Run: headless pygame with SDL's dummy video driver; simulated clock (each Clock.tick advances the game by its frame time, no real sleeping); random seed 0; keys injected as events and as key.get_pressed() state; mouse plan: one left click at the window centre at the start of phase 2, then a move to the lower-right quarter at the start of phase 3.
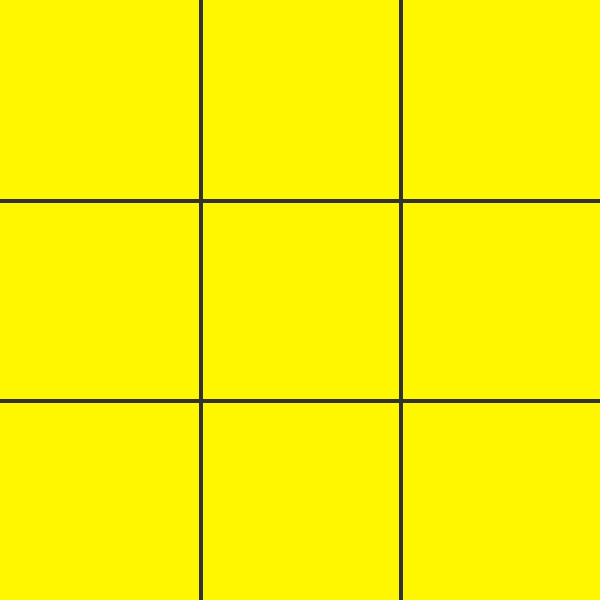
Frame 1 of 4 · flips 1–60 · no input
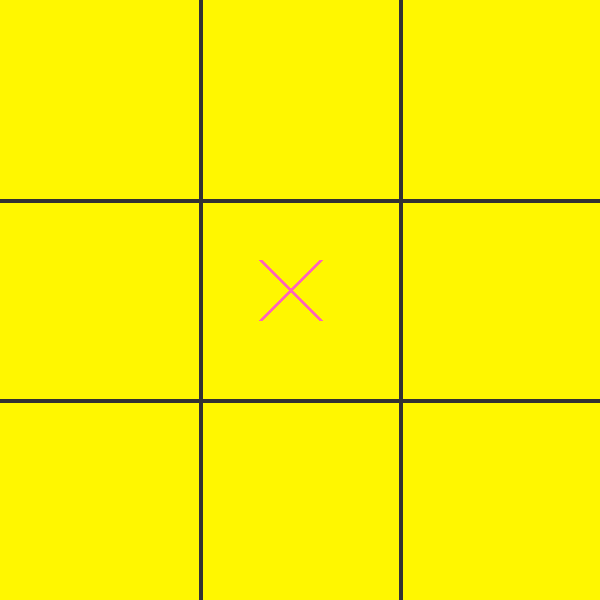
Frame 2 of 4 · flips 61–180 · clicked the window centre · tapped SPACE, RETURN · held RIGHT (→), D
Frame 3 of 4 · flips 181–300 · moved the mouse to the lower-right quarter · held DOWN (↓), S · screen unchanged from frame 2, image omitted
Frame 4 of 4 · flips 301–420 · held LEFT (←), A, UP (↑), W · screen unchanged from frame 3, image omitted

The pygame program that drew these frames:

import pygame
from pygame.locals import *


pygame.init()

screen_width=600
screen_height=600
line_width = 4
markers = []
clicked = False
pos = []
player = 1
pink = (255,105,180)
lavender = 	(128,0,128)
purple = (188,0,255)
red = (255,0,0)
screen = pygame.display.set_mode((screen_width,screen_height))
winner = 0
game_over = False
font = pygame.font.SysFont(None, 60)
fonts = pygame.font.SysFont(None, 30)

# create play again rectangle
again_rect = Rect(screen_width//3+ 3 , screen_height //2 + 30, 240, 60)

pygame.display.set_caption("TikTacToe")

def draw_grid():
    bg=	(255,247,0)
    grid=(50,50,50)
    screen.fill(bg)
    for x in range(1,3):
        pygame.draw.line(screen, grid, (0,x*200), (screen_width,x*200), line_width)  #for horizontal lines
        pygame.draw.line(screen, grid, (x*200, 0), (x*200, screen_height), line_width) #for vertical lines

for x in range(3):
    rows = [0]*3
    markers.append(rows)

def draw_markers():
    x_pos = 0
    for x in markers:
        y_pos = 0
        for y in x:
            if y == 1:
                pygame.draw.line(screen,pink,(x_pos * 200 + 60, y_pos * 200 + 60),(x_pos * 200 + 120 ,y_pos * 200 + 120), line_width)
                pygame.draw.line(screen,pink,(x_pos * 200 + 60, y_pos * 200 + 120),(x_pos * 200 + 120 ,y_pos * 200 + 60), line_width)
            if y == -1:
                pygame.draw.circle(screen, lavender, (x_pos * 200 + 100, y_pos * 200 + 100), 50, line_width)
            y_pos +=1
        x_pos +=1

def run_winner():

    global winner
    global game_over
    y_pos = 0

    for x in markers:
        if sum(x) == 3:    # for columms
            winner = 1
            game_over = True

        if sum(x) == -3:    # for rows
            winner = 2
            game_over = True

            #check  rows

        if markers[0][y_pos]  + markers[1][y_pos] + markers[2][y_pos] == 3:
            winner = 1
            game_over = True

        if markers[0][y_pos] + markers[1][y_pos] + markers[2][y_pos] == -3:
            winner = 2
            game_over = True

        y_pos += 1

    # check crosss

    if markers[0][0] + markers[1][1] + markers[2][2] == 3 or markers[2][0] + markers[1][1] + markers[0][2] == 3:
        winner = 1
        game_over = True

    if markers[0][0] + markers[1][1] + markers[2][2] == -3 or markers[2][0] + markers[1][1] + markers[0][2] == -3:
        winner = 2
        game_over = True

def display_winner(winner, white=(255,255,255), black=(0,0,0)):
    win_Text = "Player " +  str(winner) + " wins!"
    win_img = font.render(win_Text,True,white)
    pygame.draw.rect(screen,red,(screen_width // 10 , screen_height // 6, 500 ,400))
    screen.blit(win_img,(screen_width//2 - 100, screen_height //2 - 40))

    again_text = "Play Again ?"
    again_img = fonts.render(again_text, True, white)
    pygame.draw.rect(screen, black, again_rect)
    screen.blit(again_img,(screen_width//2-30 , screen_height //2 + 50))


run = True
while run:

    draw_grid()
    draw_markers()

    for event in pygame.event.get():
        if event.type == pygame.QUIT:
            run = False

        if game_over == 0:

            if event.type == pygame.MOUSEBUTTONDOWN and clicked == True:
                    clicked = False
            if event.type == pygame.MOUSEBUTTONUP and clicked == False:
                clicked = True
                pos = pygame.mouse.get_pos()
                cell_x = pos[0]
                cell_y = pos[1]

                if markers[cell_x//200][cell_y//200] == 0: #dividing by 200 because 600/200 =3 and our rangge is also 0,1,2 which is euqal to index range(3)
                   markers[cell_x // 200][cell_y // 200] = player
                   player *= -1
                   run_winner()


    if game_over ==  True:
        display_winner(winner)

        #check for mouseclick if user has clicked the play again
        if event.type == pygame.MOUSEBUTTONDOWN and clicked == False:
            clicked = True
        if event.type == pygame.MOUSEBUTTONUP and clicked == True:
            clicked = False
            pos = pygame.mouse.get_pos()
            if again_rect.collidepoint(pos):

                #reset variables
                markers =[]
                pos = []
                player =1
                winner =0
                game_over = False
                for x in range(3):
                     rows = [0] * 3
                     markers.append(rows)

    pygame.display.update()
pygame.quit()
